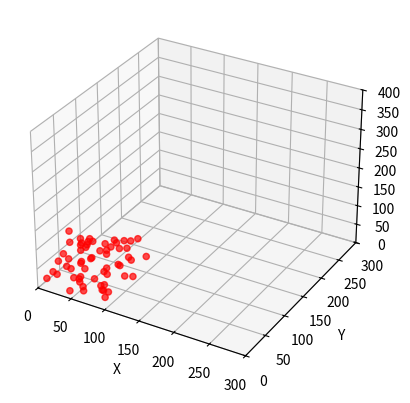

Source code (Python):

import copy
import random
import numpy as np
import matplotlib.pyplot as plt



class Uav():
    '''无人机类'''
    def __init__(self,x,y,z) -> None:
        self.x=x
        self.y=y
        self.z=z            #位置信息
        self.speed=2        #无人机速度
        self.in_place=False #完成阶段性任务
        self.r=0.01     #无人机半径
    
    def move(self,dir):
        '''向给定方向向量移动无人机'''
        self.x+=self.speed*dir[0]
        self.y+=self.speed*dir[1]
        self.z+=self.speed*dir[2]

    
    def printPos(self):
        '''报告自身位置'''
        print('x坐标:{:<6.2f}'.format(float(self.x)),end=',')
        print('y坐标:{:<6.2f}'.format(float(self.y)),end=',')
        print('z坐标:{:<6.2f}'.format(float(self.z)),end='\n')


class Formation():
    '''编队类'''
    def __init__(self) -> None:
        self.number=0           #编队的无人机数量
        self.uav_list=[]        #无人机对象列表
        self.node_list=[]
    
    def calculateDistance(self,pos1:list,pos2:list):
        '''计算空间距离'''
        distance=0
        for i in range(3):
            distance+=(pos1[i]-pos2[i])**2
        return np.sqrt(distance)
    
    def calculateAngel(self,pos1:list,pos2:list):
        '''计算方向向量  pos1指向pos2'''
        dir=np.array([pos2[0]-pos1[0],pos2[1]-pos1[1],pos2[2]-pos1[2]])
        length=np.sqrt(dir.dot(dir))
        dir=dir/length
        return dir

    def isCollison(self,u1:Uav,u2:Uav):
        '''判断无人机是否会碰撞,True碰撞,False不碰撞'''
        distance=self.calculateDistance([u1.x,u1.y,u1.z],[u2.x,u2.y,u2.z])
        if (distance>u1.r+u2.r):
            return False
        return True

    def addUav(self,u:Uav):
        '''将无人机纳入编队'''
        for uav in self.uav_list:
            if(self.isCollison(uav,u)):
                return False
        self.uav_list.append(u)
        self.number+=1
        return True

    def autoRandomAdd(self,n,x1=0,x2=100,y1=0,y2=100,z1=0,z2=100):
        '''随机生成编队'''
        while(self.number<n):
            x,y,z=random.randint(x1,x2),random.randint(y1,y2),random.randint(z1,z2)
            self.addUav(Uav(x,y,z))
        self.number=n
    
    def createTargetNode(self,center:list=[50,50,50],n=4,r=60):
        '''根据中心点位置生成目标位置'''
        capacity= self.number/n if self.number/n%1==0 else int(self.number/n)+1
        node_list=[[center[0]+r*np.cos(i*2*np.pi/n),
                    center[1]+r*np.sin(i*2*np.pi/n),
                    center[2]]for i in range(n)]
        node_list.append(node_list[0])
        for i in range(n):
            for j in range(1,capacity):
                node_list.append([node_list[i][0]*(capacity-j)/capacity+node_list[i+1][0]*(j)/capacity,
                                  node_list[i][1]*(capacity-j)/capacity+node_list[i+1][1]*(j)/capacity,
                                  node_list[i][2]*(capacity-j)/capacity+node_list[i+1][2]*(j)/capacity])
        self.node_list=node_list
        return node_list
    
    def Occupy(self,node:list):
        '''判断是否占领,True则位置已经被占领'''
        for uav in self.uav_list:
            distance=self.calculateDistance([uav.x,uav.y,uav.z],[node[0],node[1],node[2]])
            if (distance<2*uav.r):
                id=self.uav_list.index(uav)
                return id
        return None
    
    def getTarget(self,uav:Uav,list):
        '''获得无人机目标'''
        target=list[0]
        init_distance=self.calculateDistance([uav.x,uav.y,uav.z],target)
        for node in list:
            d=self.calculateDistance([uav.x,uav.y,uav.z],node)
            if d<init_distance:
                init_distance=d
                target=node
        return target
    
    def reachBorder(self,uav:Uav,list):
        '''无人机到边界'''

        id=self.uav_list.index(uav)
        target_node=self.getTarget(uav,list)
        if(self.Occupy(target_node)==id or self.Occupy(target_node)==None):
            distance=self.calculateDistance([uav.x,uav.y,uav.z],target_node)
            if distance<=uav.speed:
                uav.x=target_node[0];uav.y=target_node[1];uav.z=target_node[2]
                uav.in_place=True
            else:
                angel=self.calculateAngel([uav.x,uav.y,uav.z],target_node)
                uav.move(angel)
        else:
            list2=copy.deepcopy(list)
            list2.remove(target_node)
            return self.reachBorder(uav,list2)

    def stage1(self):
        flag=True
        while(flag):
            self.createTargetNode()
            for uav in self.uav_list:
                self.reachBorder(uav,self.node_list)
            #self.showUav()
            flag=False

            for uav in self.uav_list:
                if(uav.in_place==False):
                    flag=True
                    break
            yield self.uav_list






    def showUav(self):
        '''显示编队信息'''
        print('共{}架无人机'.format(self.number))
        for uav in self.uav_list:
            uav.printPos()



if __name__=='__main__':
    f=Formation()
    f.autoRandomAdd(60)
    f.stage1()
    fig = plt.figure()
    ax = plt.axes(projection='3d')
    ax.set_xlim(0, 300)
    ax.set_xlabel('X')
    ax.set_ylim(0, 300)
    ax.set_ylabel('Y')
    ax.set_zlim(0, 400)
    ax.set_zlabel('Z')
    x,y,z=[],[],[]
    for i in range(len(f.uav_list)):
        x.append(f.uav_list[i].x)
        y.append(f.uav_list[i].y)
        z.append(f.uav_list[i].z)
    pxs=np.array(x)
    pys=np.array(y)
    pzs=np.array(z)
    sc=ax.scatter3D(pxs, pys, pzs, color='r', alpha=0.7)
    from matplotlib import animation
    
    def update(list):
        positionlist=[]
        sz=[]
        for i in range(len(list)):
            positionlist.append([list[i].x,list[i].y,list[i].z])
            sz.append(list[i].z)
        li = np.array(positionlist)
        sc.set_offsets(li[:,:-1])
        sc.set_3d_properties(sz, zdir='z')
        return sc

    ani=animation.FuncAnimation(fig, update, frames=f.stage1, interval=50)
    plt.show()
    f.showUav()